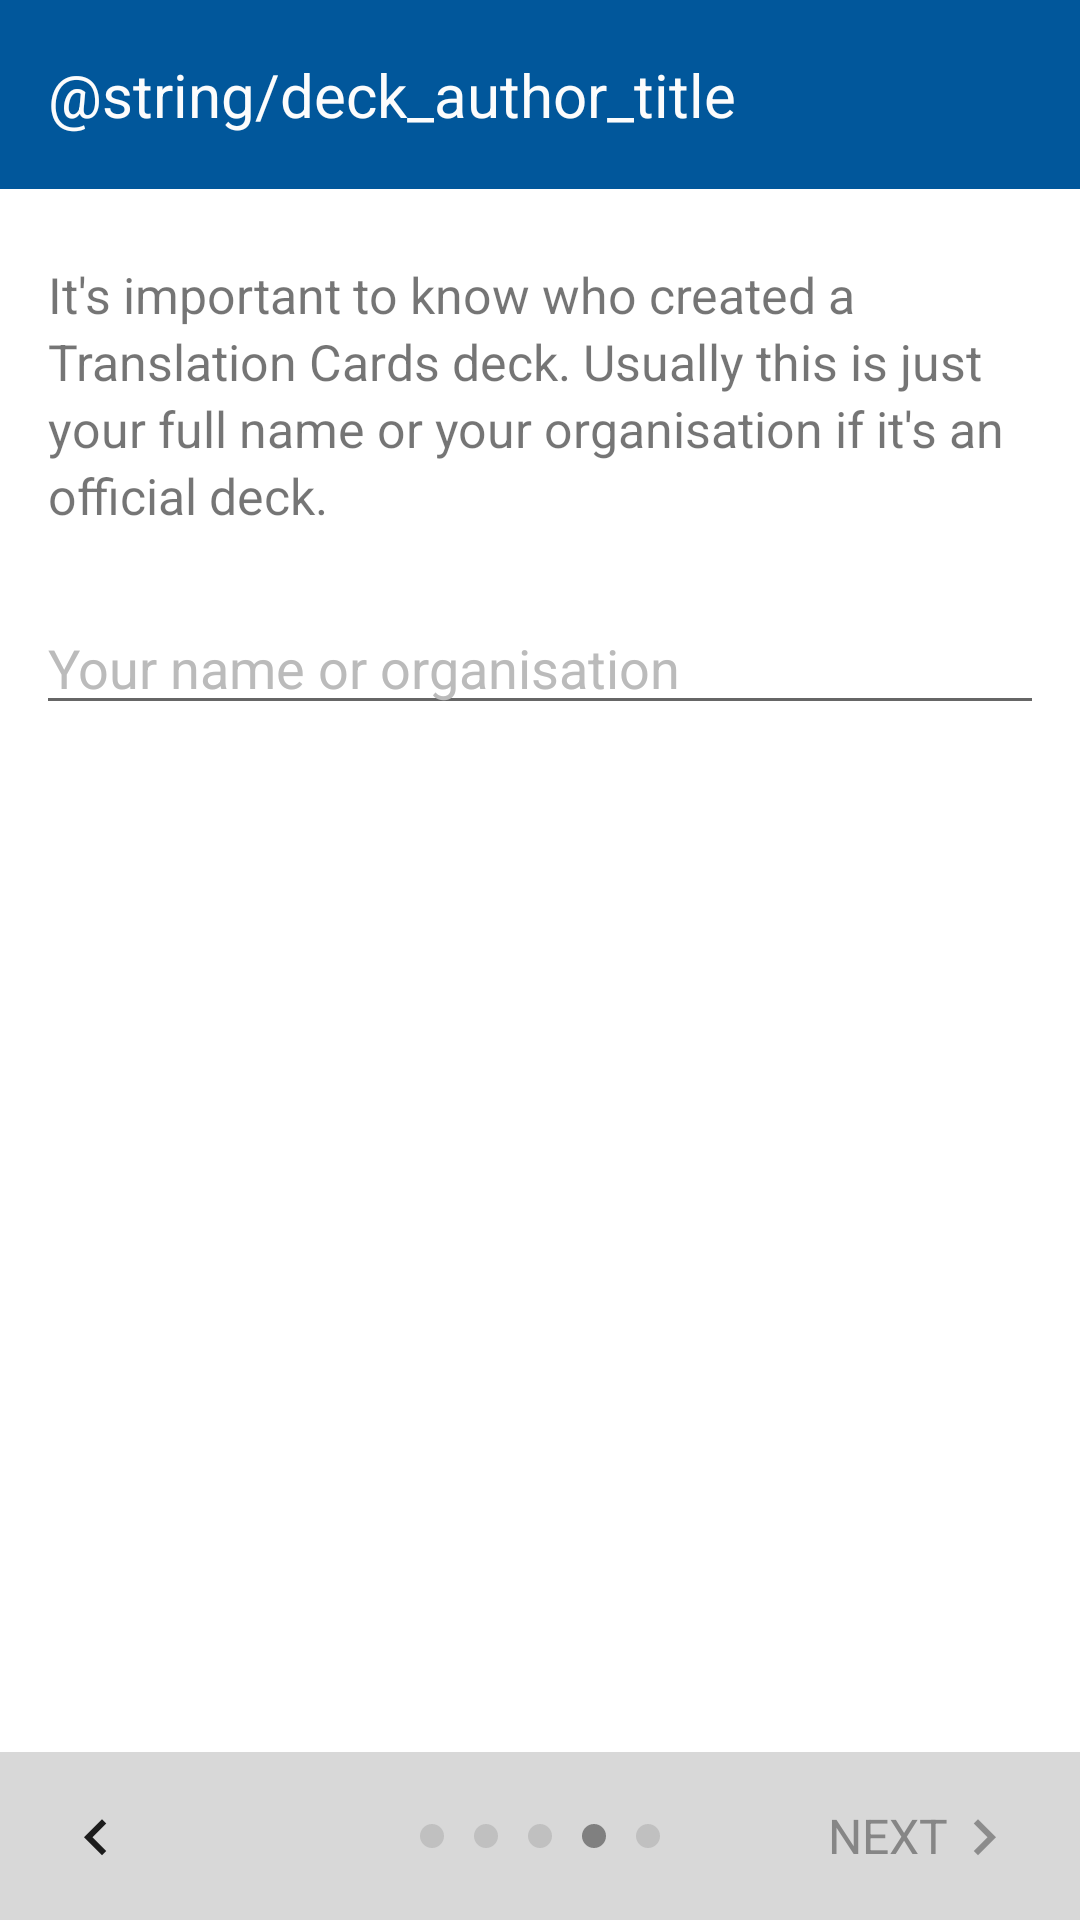

The Android layout XML behind this screen, and the referenced resources:
<!-- AndroidManifest.xml: application theme AppTheme -->
<!-- res/layout/activity_deck_author.xml -->
<?xml version="1.0" encoding="utf-8"?>
<RelativeLayout xmlns:android="http://schemas.android.com/apk/res/android"
    android:layout_width="match_parent"
    android:layout_height="match_parent"
    android:background="#ffffff"
    android:descendantFocusability="beforeDescendants"
    android:focusableInTouchMode="true"
    android:orientation="vertical">

    <ImageView
        android:id="@+id/deck_author_image"
        android:layout_width="wrap_content"
        android:layout_height="wrap_content"
        android:adjustViewBounds="true"
        android:contentDescription="@string/deck_author_title" />

    <TextView
        android:id="@+id/deck_author"
        android:layout_width="fill_parent"
        android:layout_height="wrap_content"
        android:layout_alignParentLeft="true"
        android:layout_alignParentStart="true"
        android:layout_below="@id/deck_author_image"
        android:background="@color/colorPrimary"
        android:paddingBottom="18dp"
        android:paddingLeft="16dp"
        android:paddingRight="16dp"
        android:paddingTop="18dp"
        android:text="@string/deck_author_title"
        android:textColor="@color/textColor"
        android:textSize="20sp" />

    <TextView
        android:id="@+id/deck_author_description"
        android:layout_width="wrap_content"
        android:layout_height="wrap_content"
        android:layout_alignParentLeft="true"
        android:layout_alignParentStart="true"
        android:layout_below="@+id/deck_author"
        android:lineSpacingExtra="3dp"
        android:paddingLeft="16dp"
        android:paddingRight="16dp"
        android:paddingTop="24dp"
        android:text="@string/deck_author_and_lock_description"
        android:textSize="16.5sp" />


    <EditText
        android:id="@+id/deck_author_input"
        android:layout_width="wrap_content"
        android:layout_height="wrap_content"
        android:layout_alignParentEnd="true"
        android:layout_alignParentLeft="true"
        android:layout_alignParentRight="true"
        android:layout_alignParentStart="true"
        android:layout_below="@+id/deck_author_description"
        android:layout_marginLeft="12dp"
        android:layout_marginRight="12dp"
        android:layout_marginTop="24dp"
        android:hint="@string/deck_author_hint_text"
        android:imeOptions="actionDone"
        android:inputType="text"
        android:maxLength="50"
        android:textColorHighlight="@color/colorPrimary"
        android:textColorHint="@color/borderColor" />

    <FrameLayout
        android:layout_width="fill_parent"
        android:layout_height="66dp"
        android:layout_below="@id/deck_author_input" />

    <RelativeLayout
        android:layout_width="match_parent"
        android:layout_height="56dp"
        android:layout_alignParentBottom="true"
        android:layout_alignParentLeft="true"
        android:layout_alignParentStart="true"
        android:background="@color/navBarColor">

        <LinearLayout
            android:id="@+id/deck_author_back"
            android:layout_width="wrap_content"
            android:layout_height="wrap_content"
            android:layout_alignParentLeft="true"
            android:layout_alignParentStart="true"
            android:layout_alignParentTop="true"
            android:layout_marginLeft="20dp"
            android:paddingTop="16dp">

            <ImageView
                android:layout_width="24dp"
                android:layout_height="24dp"
                android:src="@drawable/back_arrow" />
        </LinearLayout>

        <LinearLayout
            android:id="@+id/create_deck_step_marker"
            android:layout_width="wrap_content"
            android:layout_height="wrap_content"
            android:layout_centerHorizontal="true"
            android:layout_centerVertical="true"
            android:layout_gravity="center"
            android:orientation="horizontal">

            <ImageView
                android:layout_width="wrap_content"
                android:layout_height="wrap_content"
                android:layout_marginLeft="5dp"
                android:layout_marginRight="5dp"
                android:src="@drawable/step_unselected" />
            <ImageView
                android:layout_width="wrap_content"
                android:layout_height="wrap_content"
                android:layout_marginLeft="5dp"
                android:layout_marginRight="5dp"
                android:src="@drawable/step_unselected" />
            <ImageView
                android:layout_width="wrap_content"
                android:layout_height="wrap_content"
                android:layout_marginLeft="5dp"
                android:layout_marginRight="5dp"
                android:src="@drawable/step_unselected" />
            <ImageView
                android:layout_width="wrap_content"
                android:layout_height="wrap_content"
                android:layout_marginLeft="5dp"
                android:layout_marginRight="5dp"
                android:src="@drawable/step_selected" />
            <ImageView
                android:layout_width="wrap_content"
                android:layout_height="wrap_content"
                android:layout_marginLeft="5dp"
                android:layout_marginRight="5dp"
                android:src="@drawable/step_unselected" />
        </LinearLayout>

        <LinearLayout
            android:id="@+id/deck_author_next_label"
            android:layout_width="wrap_content"
            android:layout_height="wrap_content"
            android:layout_alignParentEnd="true"
            android:layout_alignParentRight="true"
            android:layout_alignParentTop="true"
            android:layout_marginRight="20dp"
            android:paddingTop="16dp">

            <TextView
                android:id="@+id/deck_author_next_text"
                android:layout_width="wrap_content"
                android:layout_height="wrap_content"
                android:layout_gravity="center_vertical"
                android:text="@string/navigation_button_next"
                android:textColor="@color/textDisabled"
                android:textSize="16sp" />

            <ImageView
                android:id="@+id/deck_author_next_image"
                android:layout_width="24dp"
                android:layout_height="24dp"
                android:background="@drawable/forward_arrow_40p" />
        </LinearLayout>
    </RelativeLayout>

</RelativeLayout>
<!-- resources referenced by this layout -->
<resources>
  <color name="borderColor">#bbbbbb</color>
  <color name="colorPrimary">#01579b</color>
  <color name="navBarColor">#d8d8d8</color>
  <color name="textColor">#fcfcfc</color>
  <color name="textDisabled">#868686</color>
  <!-- drawable back_arrow: png bitmap (drawable, 1342 bytes) -->
  <!-- drawable forward_arrow_40p: png bitmap (drawable, 1289 bytes) -->
  <!-- drawable step_selected (drawable) -->
  <?xml version="1.0" encoding="utf-8"?>
  <shape
      xmlns:android="http://schemas.android.com/apk/res/android"
      android:shape="oval">
  
      <solid android:color="#808080" />
  
      <size
          android:height="8dp"
          android:width="8dp" />
  </shape>
  <!-- drawable step_unselected (drawable) -->
  <?xml version="1.0" encoding="utf-8"?>
  <shape
      xmlns:android="http://schemas.android.com/apk/res/android"
      android:shape="oval">
  
      <solid android:color="#c0c0c0" />
  
      <size
          android:height="8dp"
          android:width="8dp" />
  </shape>
  <string name="deck_author_and_lock_description">It\'s important to know who created a Translation Cards deck. Usually this is just your full name or your organisation if it\'s an official deck.</string>
  <string name="deck_author_hint_text">Your name or organisation</string>
  <string name="navigation_button_next">NEXT</string>
  <style name="AppTheme" parent="Theme.AppCompat.Light.DarkActionBar">
          
          <item name="colorPrimary">@color/colorPrimary</item>
          <item name="colorPrimaryDark">@color/colorPrimaryDark</item>
          <item name="colorAccent">@color/colorPrimary</item>
          <item name="android:windowContentOverlay">@null</item>
      </style>
  <color name="colorPrimaryDark">#003C6A</color>
</resources>
